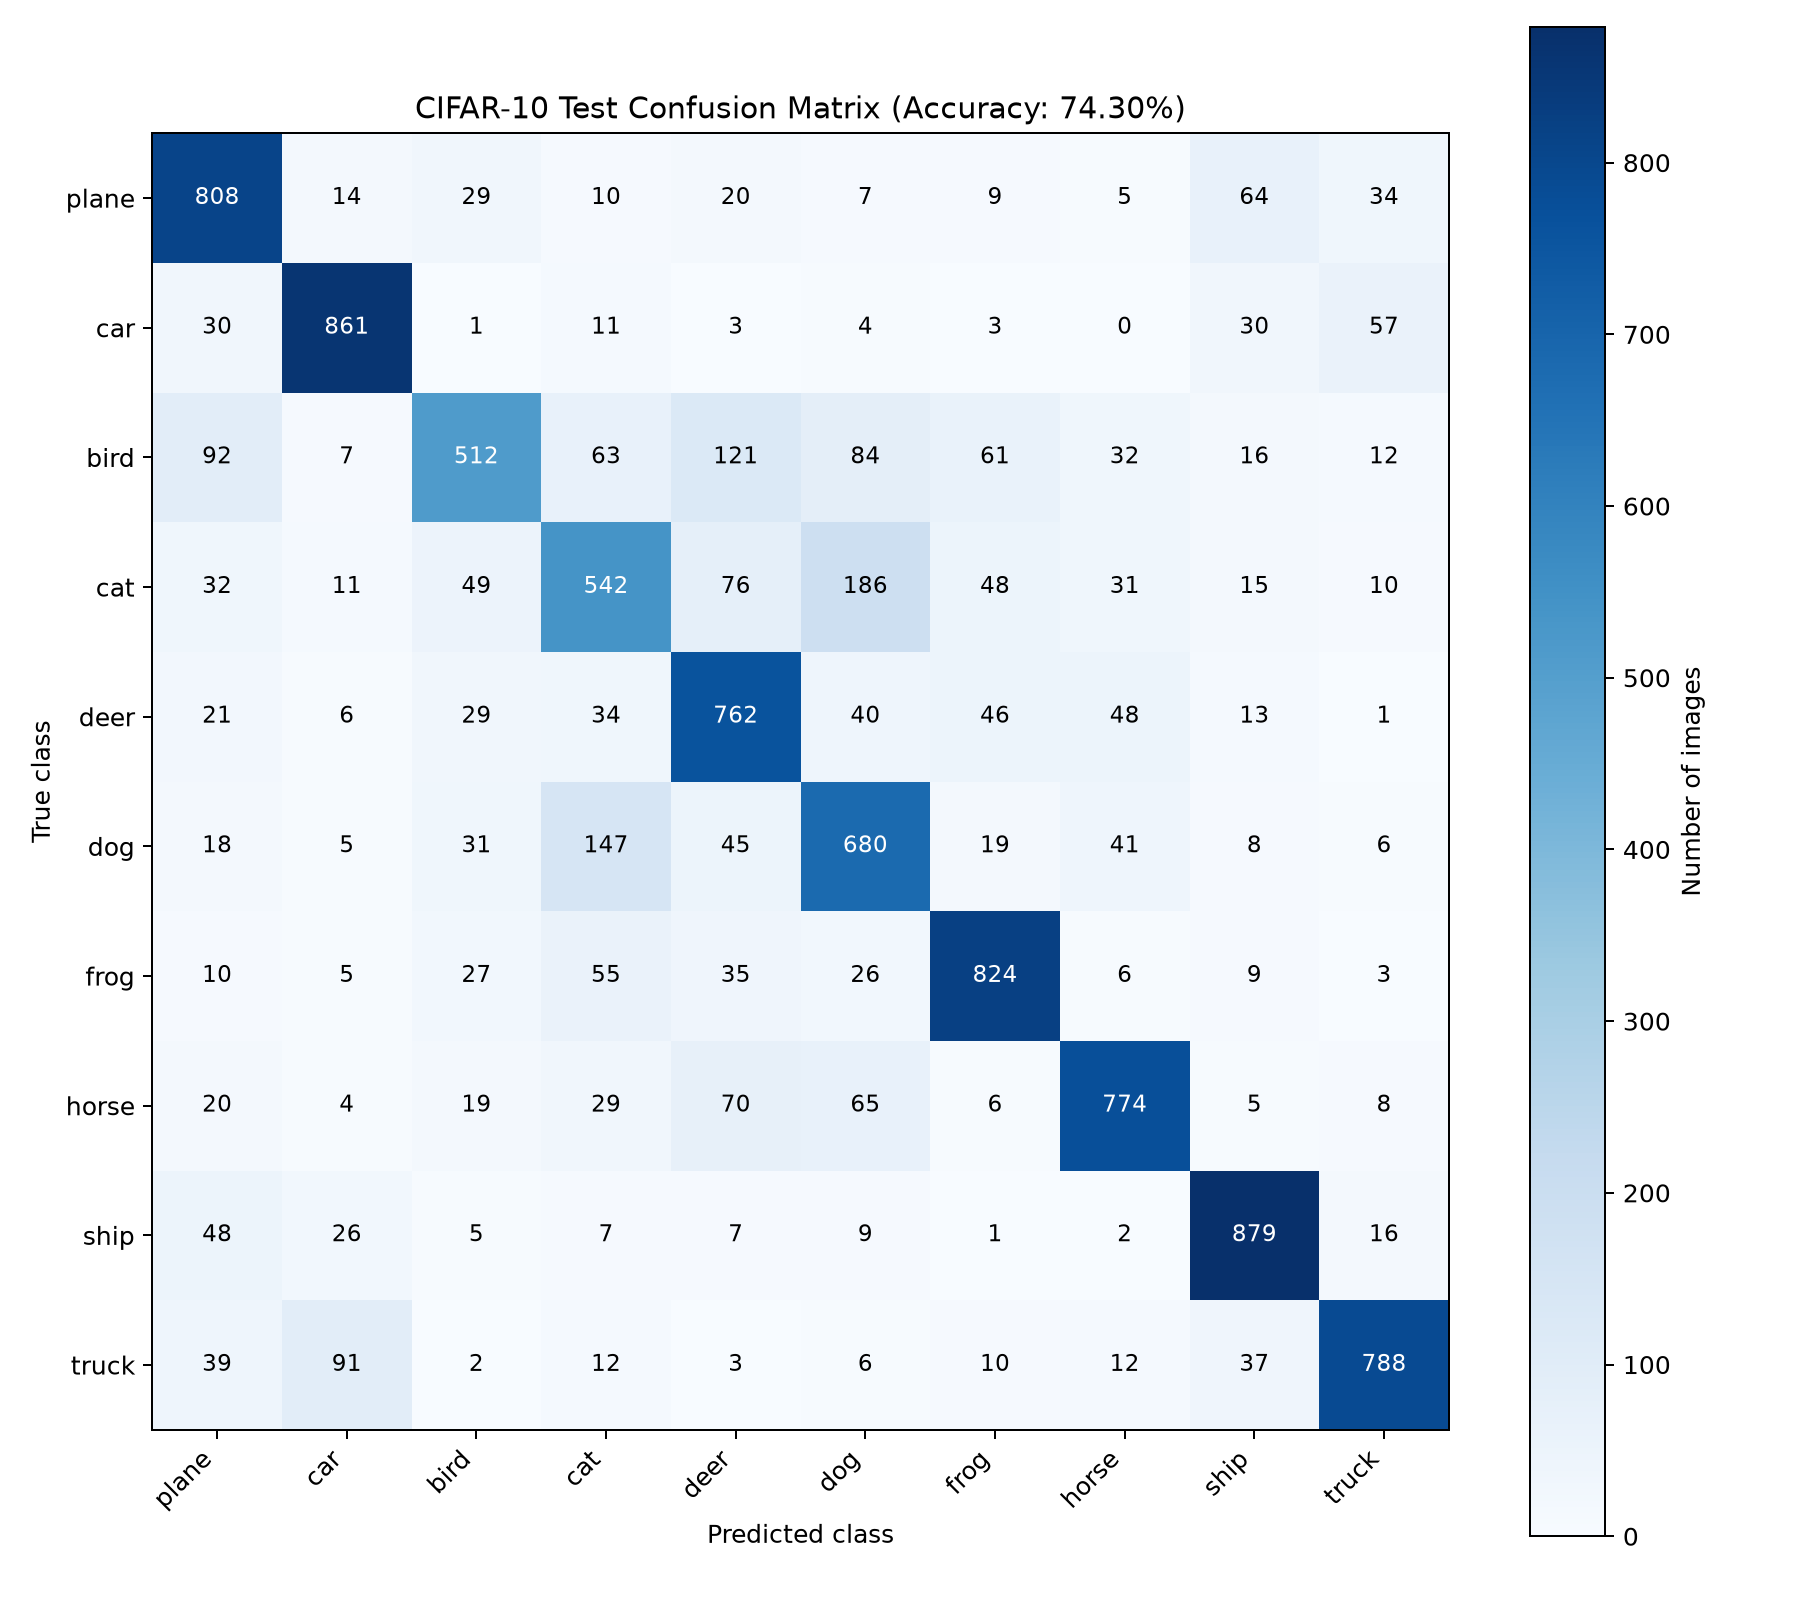

The table this chart was drawn from, first rows:
true / predicted, plane, car, bird, cat, deer, dog, frog, horse, ship, truck
plane, 808, 14, 29, 10, 20, 7, 9, 5, 64, 34
car, 30, 861, 1, 11, 3, 4, 3, 0, 30, 57
bird, 92, 7, 512, 63, 121, 84, 61, 32, 16, 12
cat, 32, 11, 49, 542, 76, 186, 48, 31, 15, 10
deer, 21, 6, 29, 34, 762, 40, 46, 48, 13, 1
dog, 18, 5, 31, 147, 45, 680, 19, 41, 8, 6
frog, 10, 5, 27, 55, 35, 26, 824, 6, 9, 3
horse, 20, 4, 19, 29, 70, 65, 6, 774, 5, 8
ship, 48, 26, 5, 7, 7, 9, 1, 2, 879, 16
truck, 39, 91, 2, 12, 3, 6, 10, 12, 37, 788
